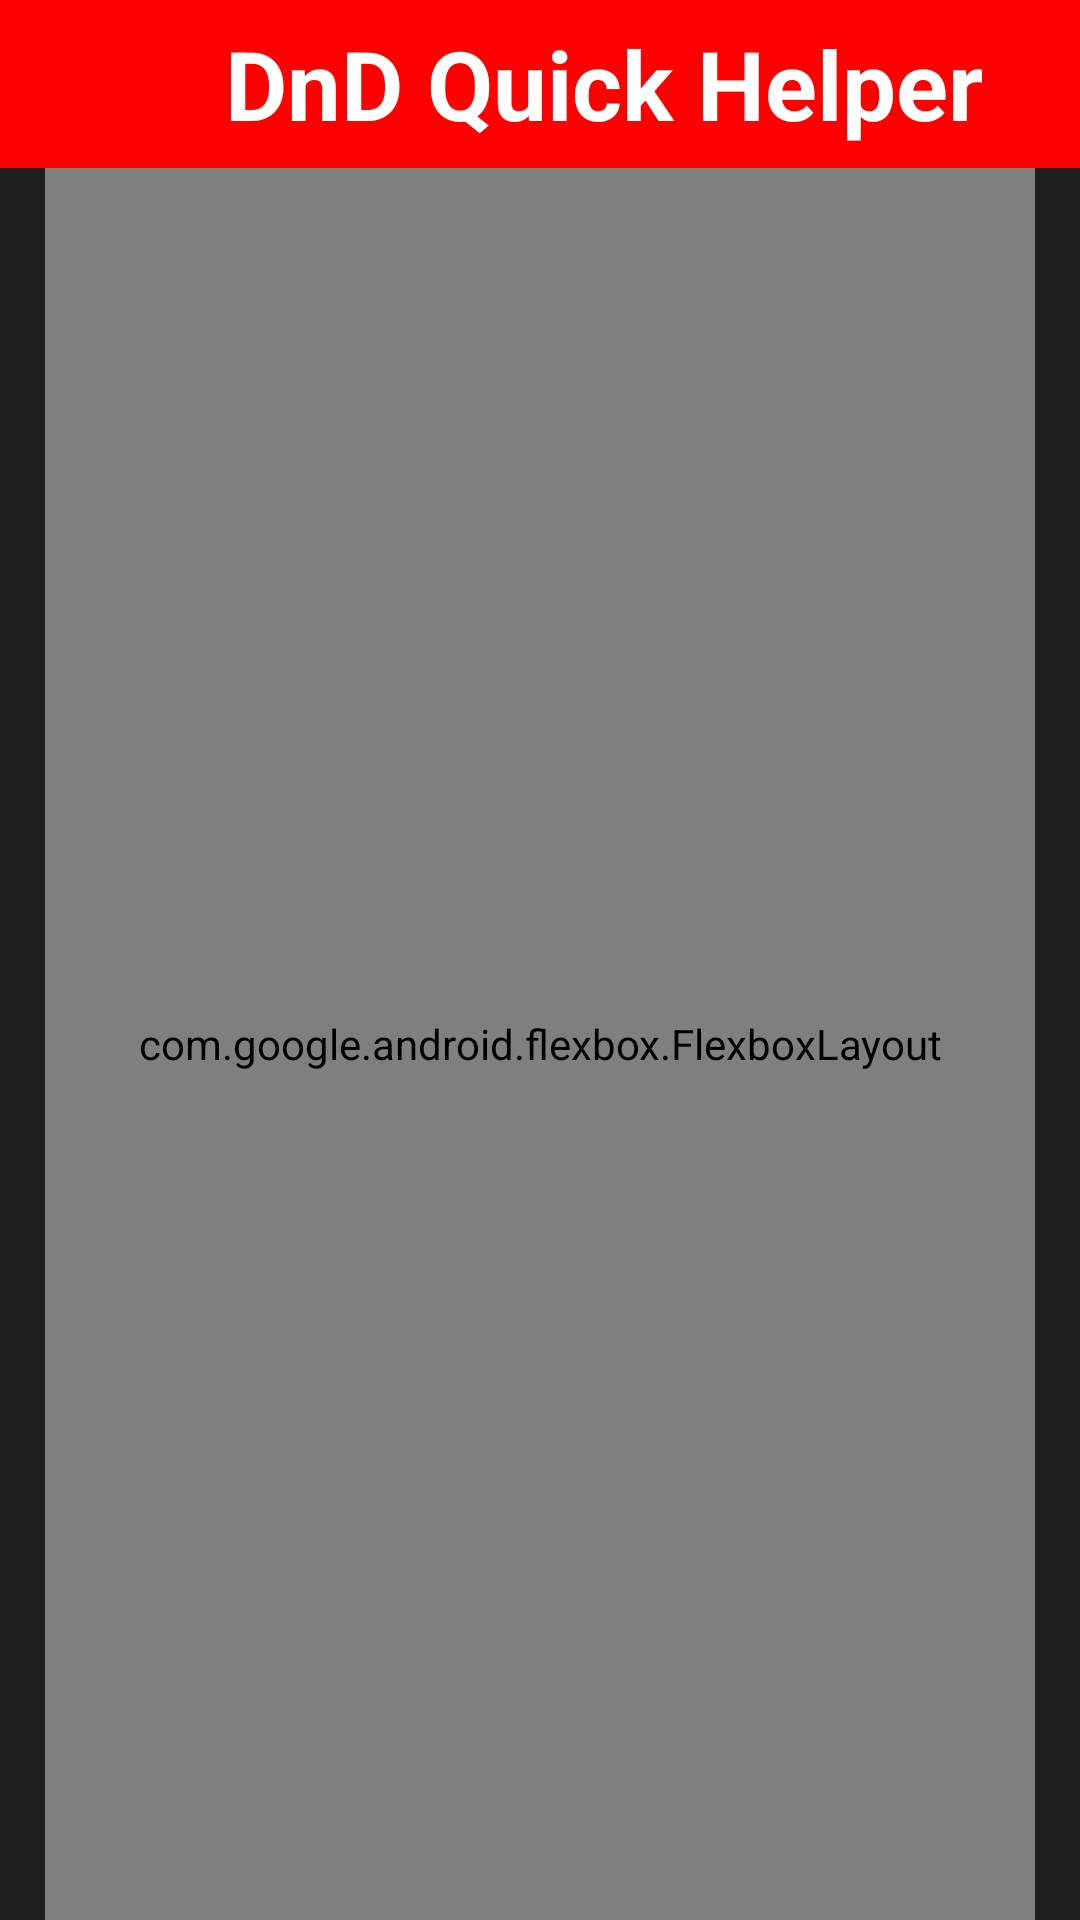

Reconstruct the res/layout file that produces this screen, plus the resources it refers to.
<!-- AndroidManifest.xml: application theme Theme.DnDQuickHelper -->
<!-- res/layout/activity_main.xml -->
<?xml version="1.0" encoding="utf-8"?>
<androidx.constraintlayout.widget.ConstraintLayout xmlns:android="http://schemas.android.com/apk/res/android"
    xmlns:app="http://schemas.android.com/apk/res-auto"
    xmlns:tools="http://schemas.android.com/tools"
    android:layout_width="match_parent"
    android:layout_height="match_parent"
    tools:context=".MainActivity"
    android:background="@color/dark_gray">

    <androidx.appcompat.widget.Toolbar
        android:id="@+id/toolbar"
        android:layout_width="match_parent"
        android:layout_height="wrap_content"
        app:layout_constraintTop_toTopOf="parent"
        android:background="@color/red">

        <androidx.appcompat.widget.AppCompatImageView
            android:id="@+id/app_icon"
            android:layout_width="35dp"
            android:layout_height="35dp"
            android:src="@drawable/app_icon"
            android:layout_marginHorizontal="20dp"/>

        <androidx.appcompat.widget.AppCompatTextView
            android:id="@+id/toolbar_title"
            android:layout_width="wrap_content"
            android:layout_height="wrap_content"
            android:textColor="@color/white"
            android:text="DnD Quick Helper"
            android:textSize="32sp"
            android:textStyle="bold" />
    </androidx.appcompat.widget.Toolbar>

    <com.google.android.flexbox.FlexboxLayout
        android:layout_width="match_parent"
        android:layout_height="0dp"
        app:layout_constraintTop_toBottomOf="@id/toolbar"
        app:layout_constraintBottom_toBottomOf="parent"
        app:flexDirection="column"
        app:justifyContent="space_evenly"
        app:alignContent="stretch"
        app:flexWrap="wrap"
        android:layout_marginHorizontal="15dp">

        <androidx.cardview.widget.CardView
            android:id="@+id/opt1"
            android:layout_width="match_parent"
            android:layout_height="140dp"
            android:background="@color/white"
            android:foreground="?selectableItemBackgroundBorderless"
            app:cardCornerRadius="5dp"
            android:clickable="true">

            <androidx.appcompat.widget.LinearLayoutCompat
                android:layout_width="match_parent"
                android:layout_height="match_parent"
                android:orientation="vertical"
                android:gravity="center">

                <androidx.appcompat.widget.AppCompatImageView
                    android:layout_width="140dp"
                    android:layout_height="100dp"
                    android:src="@drawable/character"/>

                <androidx.appcompat.widget.AppCompatTextView
                    android:layout_width="wrap_content"
                    android:layout_height="wrap_content"
                    android:text="CHAR INFO"
                    android:textSize="24sp"
                    android:textStyle="bold"
                    android:textColor="@color/black"
                    android:layout_marginTop="5dp"/>

            </androidx.appcompat.widget.LinearLayoutCompat>

        </androidx.cardview.widget.CardView>

        <androidx.cardview.widget.CardView
            android:id="@+id/opt2"
            android:layout_width="match_parent"
            android:layout_height="140dp"
            android:background="@color/white"
            android:foreground="?selectableItemBackgroundBorderless"
            app:cardCornerRadius="5dp"
            android:clickable="true">

            <androidx.appcompat.widget.LinearLayoutCompat
                android:layout_width="match_parent"
                android:layout_height="match_parent"
                android:orientation="vertical"
                android:gravity="center">

                <androidx.appcompat.widget.AppCompatImageView
                    android:layout_width="140dp"
                    android:layout_height="100dp"
                    android:src="@drawable/items"/>

                <androidx.appcompat.widget.AppCompatTextView
                    android:layout_width="wrap_content"
                    android:layout_height="wrap_content"
                    android:text="ITEMS"
                    android:textSize="24sp"
                    android:textStyle="bold"
                    android:textColor="@color/black"
                    android:layout_marginTop="5dp"/>

            </androidx.appcompat.widget.LinearLayoutCompat>

        </androidx.cardview.widget.CardView>

        <androidx.cardview.widget.CardView
            android:id="@+id/opt3"
            android:layout_width="match_parent"
            android:layout_height="140dp"
            android:background="@color/white"
            android:foreground="?selectableItemBackgroundBorderless"
            app:cardCornerRadius="5dp"
            android:clickable="true">

            <androidx.appcompat.widget.LinearLayoutCompat
                android:layout_width="match_parent"
                android:layout_height="match_parent"
                android:orientation="vertical"
                android:gravity="center">

                <androidx.appcompat.widget.AppCompatImageView
                    android:layout_width="140dp"
                    android:layout_height="100dp"
                    android:src="@drawable/spells"/>

                <androidx.appcompat.widget.AppCompatTextView
                    android:layout_width="wrap_content"
                    android:layout_height="wrap_content"
                    android:text="SPELLS"
                    android:textSize="24sp"
                    android:textStyle="bold"
                    android:textColor="@color/black"
                    android:layout_marginTop="5dp"/>

            </androidx.appcompat.widget.LinearLayoutCompat>

        </androidx.cardview.widget.CardView>

        <androidx.cardview.widget.CardView
            android:id="@+id/opt4"
            android:layout_width="match_parent"
            android:layout_height="140dp"
            android:background="@color/white"
            android:foreground="?selectableItemBackgroundBorderless"
            app:cardCornerRadius="5dp"
            android:clickable="true">

            <androidx.appcompat.widget.LinearLayoutCompat
                android:layout_width="match_parent"
                android:layout_height="match_parent"
                android:orientation="vertical"
                android:gravity="center">

                <androidx.appcompat.widget.AppCompatImageView
                    android:layout_width="140dp"
                    android:layout_height="100dp"
                    android:src="@drawable/rules"/>

                <androidx.appcompat.widget.AppCompatTextView
                    android:layout_width="wrap_content"
                    android:layout_height="wrap_content"
                    android:text="GAME RULES"
                    android:textSize="24sp"
                    android:textStyle="bold"
                    android:textColor="@color/black"
                    android:layout_marginTop="5dp"/>

            </androidx.appcompat.widget.LinearLayoutCompat>

        </androidx.cardview.widget.CardView>

        <androidx.cardview.widget.CardView
            android:id="@+id/opt5"
            android:layout_width="match_parent"
            android:layout_height="140dp"
            android:background="@color/white"
            android:foreground="?selectableItemBackgroundBorderless"
            app:cardCornerRadius="5dp"
            android:clickable="true">

            <androidx.appcompat.widget.LinearLayoutCompat
                android:layout_width="match_parent"
                android:layout_height="match_parent"
                android:orientation="vertical"
                android:gravity="center">

                <androidx.appcompat.widget.AppCompatImageView
                    android:layout_width="140dp"
                    android:layout_height="100dp"
                    android:src="@drawable/monsters"/>

                <androidx.appcompat.widget.AppCompatTextView
                    android:layout_width="wrap_content"
                    android:layout_height="wrap_content"
                    android:text="MONSTERS"
                    android:textSize="24sp"
                    android:textStyle="bold"
                    android:textColor="@color/black"
                    android:layout_marginTop="5dp"/>

            </androidx.appcompat.widget.LinearLayoutCompat>

        </androidx.cardview.widget.CardView>

    </com.google.android.flexbox.FlexboxLayout>

</androidx.constraintlayout.widget.ConstraintLayout>
<!-- resources referenced by this layout -->
<resources>
  <color name="black">#FF000000</color>
  <color name="dark_gray">#1E1E1E</color>
  <color name="red">#FF0000</color>
  <color name="white">#FFFFFFFF</color>
  <!-- drawable character: png bitmap (drawable, 34298 bytes) -->
  <!-- drawable items: png bitmap (drawable, 21781 bytes) -->
  <!-- drawable monsters: png bitmap (drawable, 43219 bytes) -->
  <!-- drawable rules: png bitmap (drawable, 21534 bytes) -->
  <!-- drawable spells: png bitmap (drawable, 28308 bytes) -->
  <style name="Theme.DnDQuickHelper" parent="Theme.MaterialComponents.Light.NoActionBar">
          
          <item name="colorPrimary">@color/purple_500</item>
          <item name="colorPrimaryVariant">@color/purple_700</item>
          <item name="colorOnPrimary">@color/white</item>
          
          <item name="colorSecondary">@color/teal_200</item>
          <item name="colorSecondaryVariant">@color/teal_700</item>
          <item name="colorOnSecondary">@color/black</item>
          
          <item name="android:statusBarColor" tools:targetApi="l">@color/red</item>
          
      </style>
  <color name="purple_500">#FF6200EE</color>
  <color name="purple_700">#FF3700B3</color>
  <color name="teal_200">#FF03DAC5</color>
  <color name="teal_700">#FF018786</color>
</resources>
